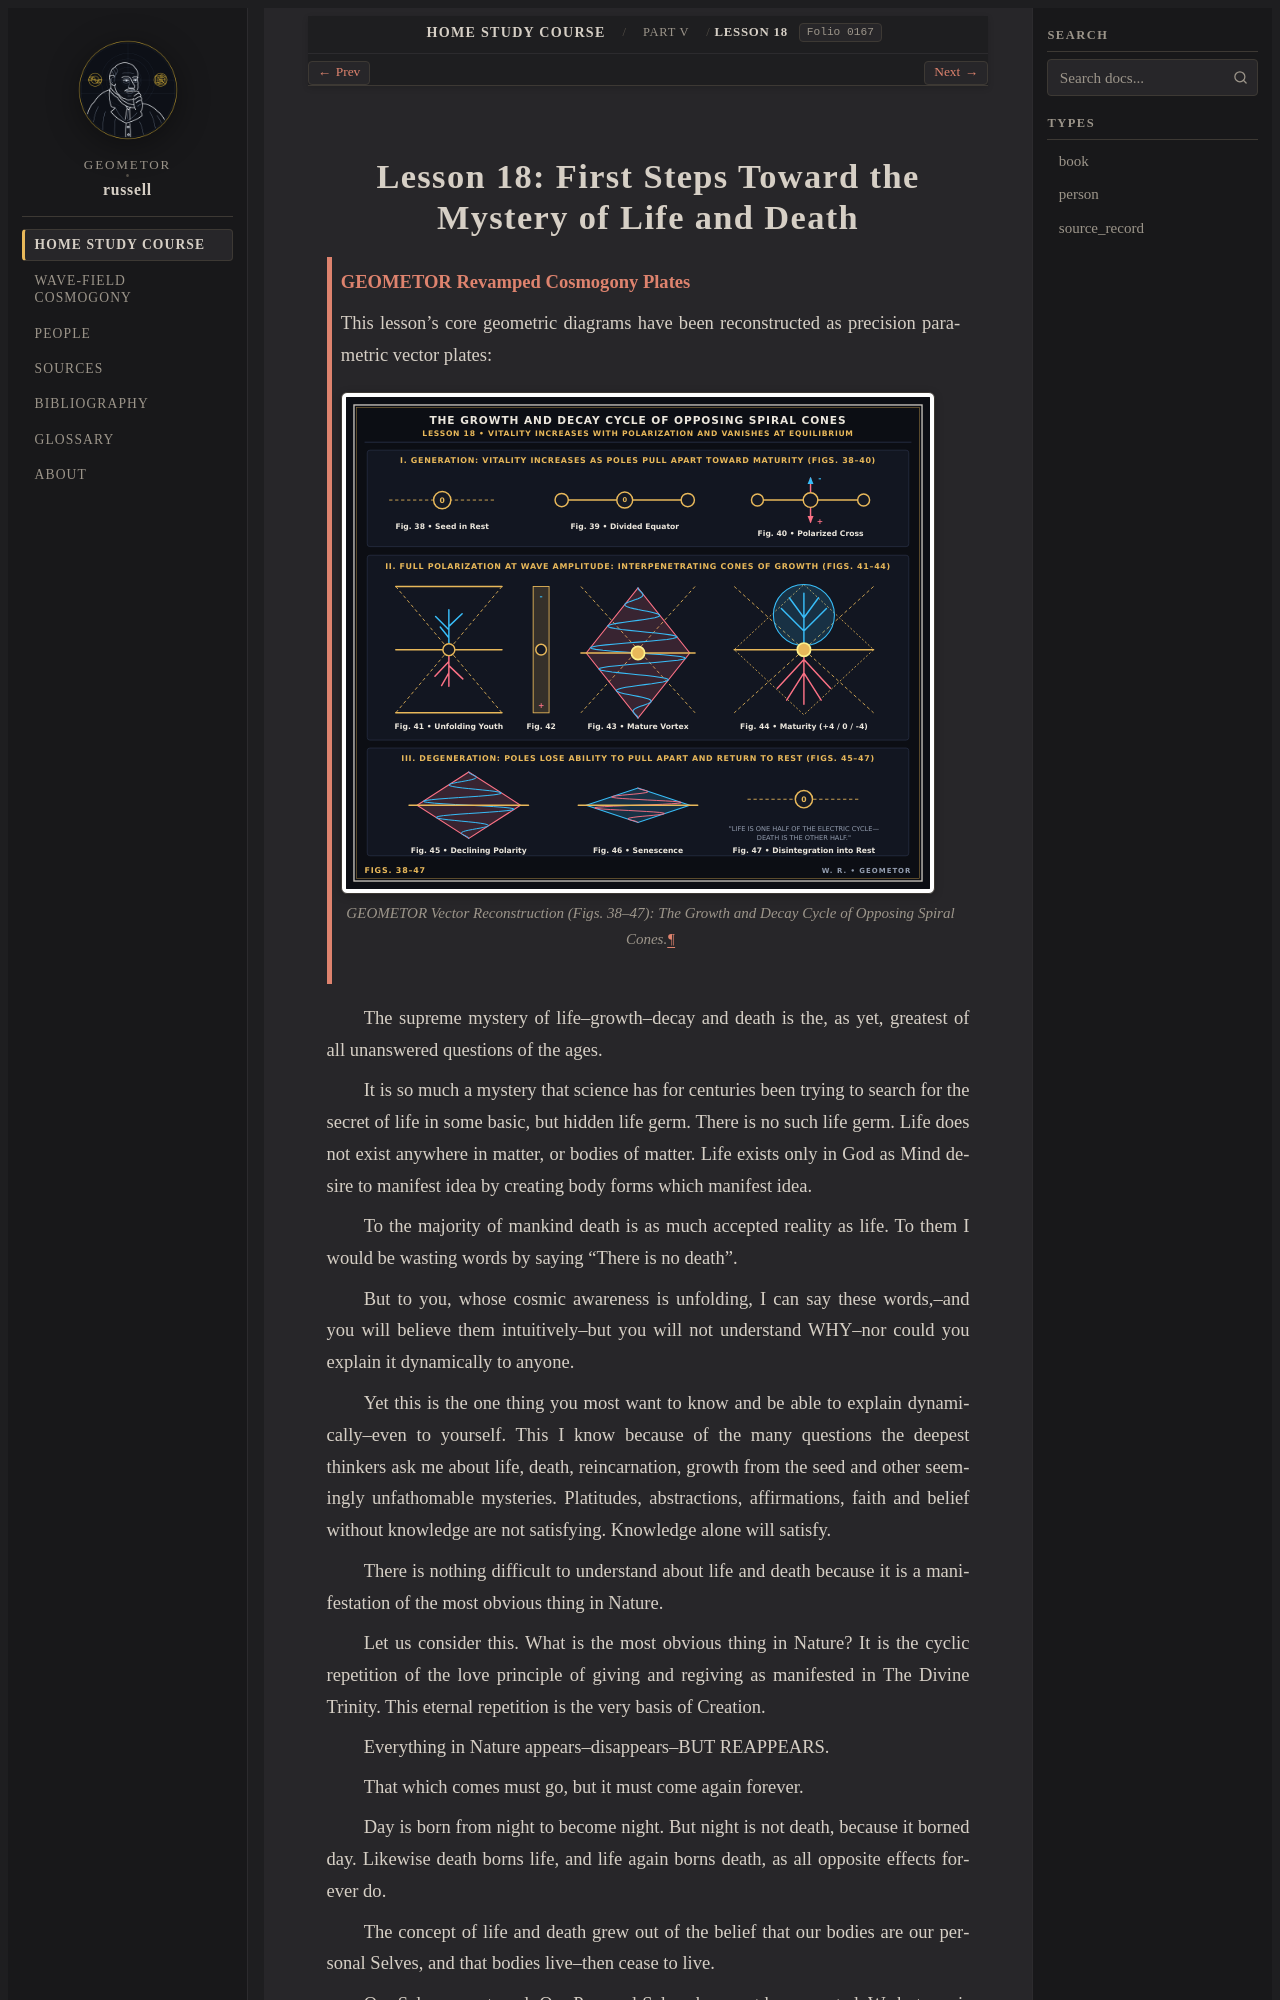

repository: geometor/russell · page: home_study_course/part_05/lesson_18.html · generator: sphinx

:layout: book
:order: 18
:canonical_id: Lesson 18
:breadcrumb_title: Lesson 18
:folio: 0167

.. _hsc-lesson-18:

Lesson 18: First Steps Toward the Mystery of Life and Death
===========================================================

.. folio:: 0167
   :page: 167

.. admonition:: GEOMETOR Revamped Cosmogony Plates
   :class: note

   This lesson's core geometric diagrams have been reconstructed as precision parametric vector plates:

   .. figure:: /_static/svg/02_vitality_cycle_cones.svg
      :align: center
      :width: 96%

      GEOMETOR Vector Reconstruction (Figs. 38–47): The Growth and Decay Cycle of Opposing Spiral Cones.

The supreme mystery of life--growth--decay and death is the, as yet, greatest of all unanswered questions of the ages.

It is so much a mystery that science has for centuries been trying to search for the secret of life in some basic, but hidden life germ. There is no such life germ. Life does not exist anywhere in matter, or bodies of matter. Life exists only in God as Mind desire to manifest idea by creating body forms which manifest idea.

To the majority of mankind death is as much accepted reality as life. To them I would be wasting words by saying "There is no death".

But to you, whose cosmic awareness is unfolding, I can say these words,--and you will believe them intuitively--but you will not understand WHY--nor could you explain it dynamically to anyone.

Yet this is the one thing you most want to know and be able to explain dynamically--even to yourself. This I know because of the many questions the deepest thinkers ask me about life, death, reincarnation, growth from the seed and other seemingly unfathomable mysteries. Platitudes, abstractions, affirmations, faith and belief without knowledge are not satisfying. Knowledge alone will satisfy.

There is nothing difficult to understand about life and death because it is a manifestation of the most obvious thing in Nature.

Let us consider this. What is the most obvious thing in Nature? It is the cyclic repetition of the love principle of giving and regiving as manifested in The Divine Trinity. This eternal repetition is the very basis of Creation.

Everything in Nature appears--disappears--BUT REAPPEARS.

That which comes must go, but it must come again forever.

Day is born from night to become night. But night is not death, because it borned day. Likewise death borns life, and life again borns death, as all opposite effects forever do.

The concept of life and death grew out of the belief that our bodies are our personal Selves, and that bodies live--then cease to live.
